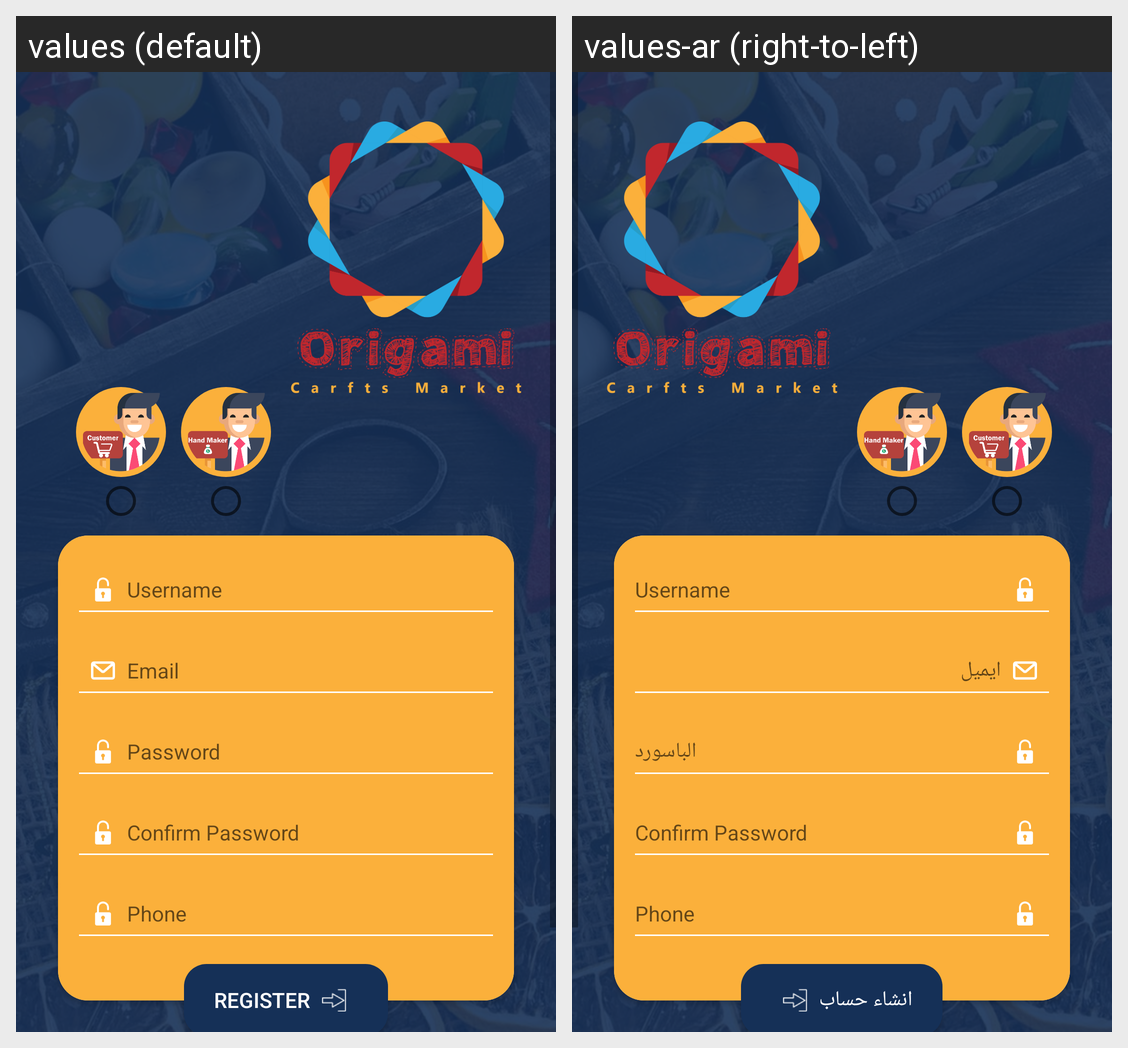

Translations of the strings shown on this Android screen, per locale in the grid:
Android screen res/layout/activity_shared_register.xml rendered under 2 locales, left to right: values (default), values-ar (right-to-left). Device: Nexus 5 (rendered at 1080×1920; each locale shown at half size, 540×960, under a caption strip naming it); theme NoTitleBar.
Strings drawn on this screen, with the default value and each locale's value (text and hints the layout hard-codes, and strings that could not be matched under every locale, appear in the picture but are not listed):

username
  values: Username
  values-ar: Username

mail
  values: Email
  values-ar: ايميل

password
  values: Password
  values-ar: الباسورد

confirmpassword
  values: Confirm Password
  values-ar: Confirm Password

Phone
  values: Phone
  values-ar: Phone  [not translated; the default value is used]

register
  values: Register
  values-ar: انشاء حساب
